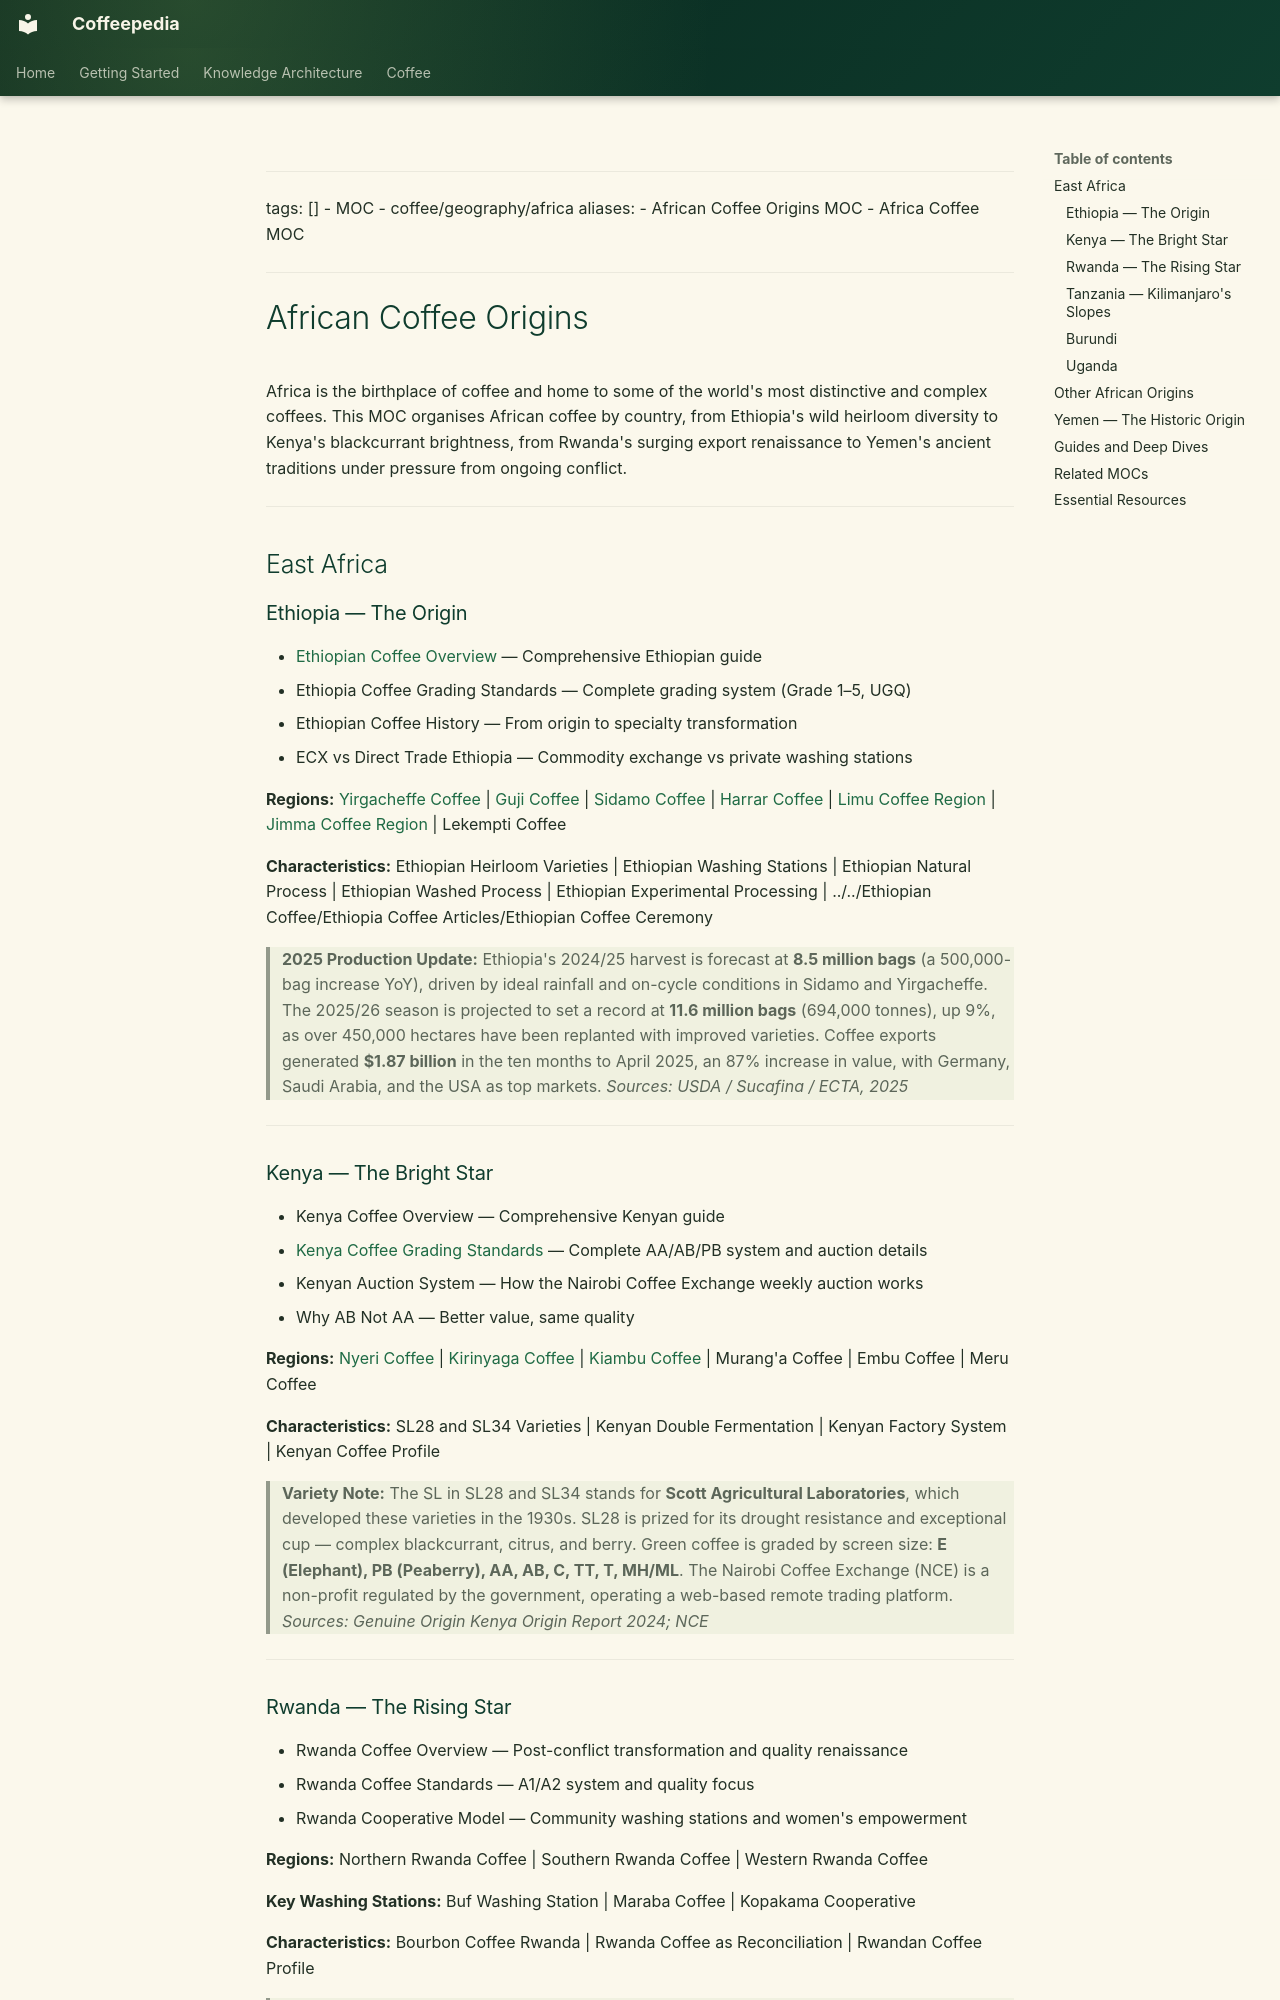

repository: Vauldt/all-about-coffee · page: coffee/around-the-world/african-coffee/africa-in-general/african-coffee-origins/index.html · generator: mkdocs

---
tags: []
  - MOC
  - coffee/geography/africa
aliases:
  - African Coffee Origins MOC
  - Africa Coffee MOC
---

# African Coffee Origins

Africa is the birthplace of coffee and home to some of the world's most distinctive and complex coffees. This MOC organises African coffee by country, from Ethiopia's wild heirloom diversity to Kenya's blackcurrant brightness, from Rwanda's surging export renaissance to Yemen's ancient traditions under pressure from ongoing conflict.

---

## East Africa

### Ethiopia — The Origin

- [Ethiopian Coffee Overview](../ethiopian-coffee/ethiopian-coffee-overview.md) — Comprehensive Ethiopian guide
- Ethiopia Coffee Grading Standards — Complete grading system (Grade 1–5, UGQ)
- Ethiopian Coffee History — From origin to specialty transformation
- ECX vs Direct Trade Ethiopia — Commodity exchange vs private washing stations

**Regions:** [Yirgacheffe Coffee](../../../coffee-geography/yirgacheffe-coffee.md) | [Guji Coffee](../../../coffee-geography/guji-coffee.md) | [Sidamo Coffee](../../../coffee-geography/sidamo-coffee.md) | [Harrar Coffee](../../../coffee-geography/harrar-coffee.md) | [Limu Coffee Region](../../../coffee-geography/limu-coffee-region.md) | [Jimma Coffee Region](../../../coffee-geography/jimma-coffee-region.md) | Lekempti Coffee

**Characteristics:** Ethiopian Heirloom Varieties | Ethiopian Washing Stations | Ethiopian Natural Process | Ethiopian Washed Process | Ethiopian Experimental Processing | ../../Ethiopian Coffee/Ethiopia Coffee Articles/Ethiopian Coffee Ceremony

> **2025 Production Update:** Ethiopia's 2024/25 harvest is forecast at **8.5 million bags** (a 500,000-bag increase YoY), driven by ideal rainfall and on-cycle conditions in Sidamo and Yirgacheffe. The 2025/26 season is projected to set a record at **11.6 million bags** (694,000 tonnes), up 9%, as over 450,000 hectares have been replanted with improved varieties. Coffee exports generated **$1.87 billion** in the ten months to April 2025, an 87% increase in value, with Germany, Saudi Arabia, and the USA as top markets.
> *Sources: USDA / Sucafina / ECTA, 2025*

---

### Kenya — The Bright Star

- Kenya Coffee Overview — Comprehensive Kenyan guide
- [Kenya Coffee Grading Standards](../../../coffee-geography/kenya-coffee-grading-standards.md) — Complete AA/AB/PB system and auction details
- Kenyan Auction System — How the Nairobi Coffee Exchange weekly auction works
- Why AB Not AA — Better value, same quality

**Regions:** [Nyeri Coffee](../../../coffee-geography/nyeri-coffee.md) | [Kirinyaga Coffee](../../../coffee-geography/kirinyaga-coffee.md) | [Kiambu Coffee](../../../coffee-geography/kiambu-coffee.md) | Murang'a Coffee | Embu Coffee | Meru Coffee

**Characteristics:** SL28 and SL34 Varieties | Kenyan Double Fermentation | Kenyan Factory System | Kenyan Coffee Profile

> **Variety Note:** The SL in SL28 and SL34 stands for **Scott Agricultural Laboratories**, which developed these varieties in the 1930s. SL28 is prized for its drought resistance and exceptional cup — complex blackcurrant, citrus, and berry. Green coffee is graded by screen size: **E (Elephant), PB (Peaberry), AA, AB, C, TT, T, MH/ML**. The Nairobi Coffee Exchange (NCE) is a non-profit regulated by the government, operating a web-based remote trading platform.
> *Sources: Genuine Origin Kenya Origin Report 2024; NCE*

---
